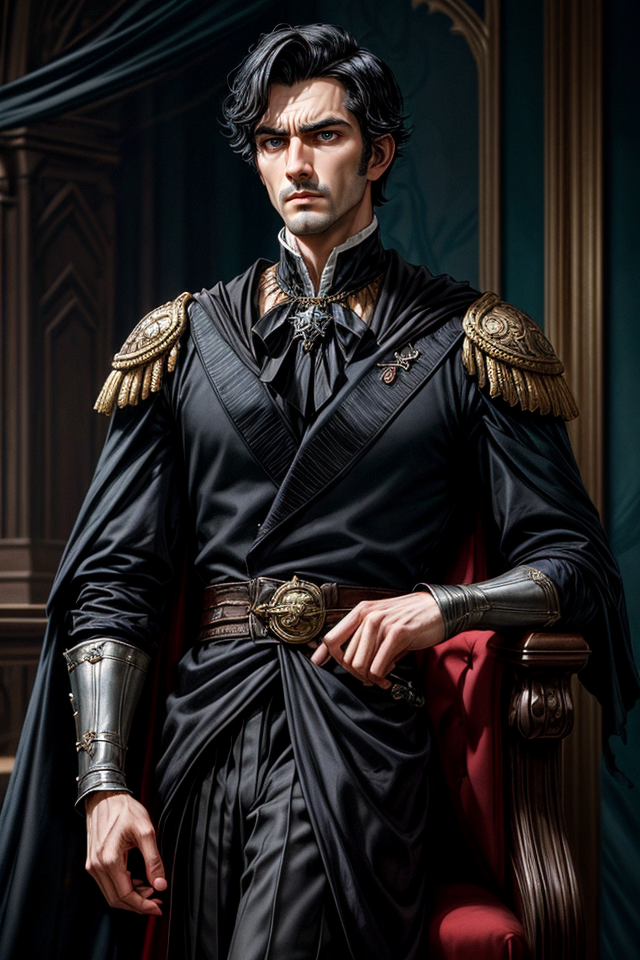
Generation parameters embedded in this image by AUTOMATIC1111 Stable Diffusion web UI or a fork of it (Forge, ...) (PNG 'parameters' text chunk):
Elend Venture, Male, Black Hair, Nobleman, Regal Appearance, Elegant, Poised, Straight Posture, Thoughtful Expression, Dark Eyes, Aristocratic, Well-Groomed, Sophisticated, Well-Dressed, Brooding, Intellectual, Deep in Thought, Noble Demeanor, Complex Character, Resolute, Aspiring Leader, Bookish, Court Intrigue, Dark-Haired Aristocrat, High Society, Young Adult, Piercing Gaze, Torn Between Loyalties, Iconic Fantasy Character, Scenic Cityscape, <lora:epi_noiseoffset2:1>, <lora:more_details:1>
Negative prompt: nude,female, woman, girl
Steps: 25, Sampler: DPM++ 2M SDE Karras, CFG scale: 5, Seed: 3897652912, Size: 640x960, Model hash: 4b99e70c19, Model: aZovyaRPGArtistTools_v4, VAE hash: 735e4c3a44, VAE: vae-ft-mse-840000-ema-pruned.safetensors, ADetailer model: face_yolov8n.pt, ADetailer confidence: 0.3, ADetailer dilate erode: 4, ADetailer mask blur: 4, ADetailer denoising strength: 0.4, ADetailer inpaint only masked: True, ADetailer inpaint padding: 32, ADetailer version: 24.1.1, Lora hashes: "epi_noiseoffset2: d1131f7207d6, more_details: 3b8aa1d351ef", Version: 1.7.0